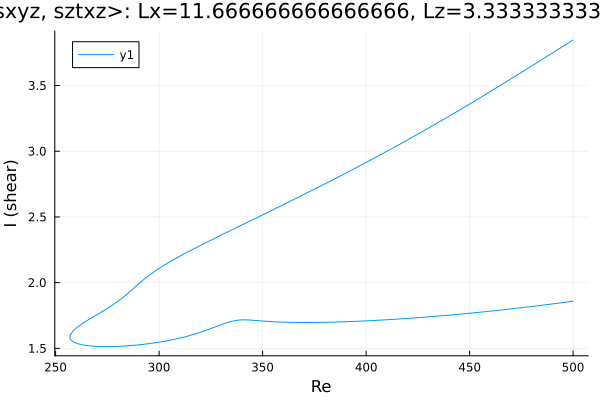

Data behind this chart, as committed beside it:
Re, shear
500.0, 1.859
498.8, 1.856
497.4, 1.853
496, 1.851
494.6, 1.848
493.2, 1.845
491.8, 1.842
490.4, 1.839
488.9, 1.836
487.5, 1.833
486.1, 1.83
484.7, 1.828
483.3, 1.825
481.9, 1.822
480.5, 1.82
479, 1.817
477.6, 1.814
476.2, 1.812
474.8, 1.809
473.4, 1.806
472, 1.804
470.6, 1.801
469.1, 1.799
467.7, 1.796
466.3, 1.794
464.9, 1.791
463.5, 1.789
462.1, 1.787
460.7, 1.784
459.2, 1.782
457.8, 1.78
456.4, 1.777
455, 1.775
453.6, 1.773
452.2, 1.771
450.8, 1.769
449.3, 1.766
447.9, 1.764
446.5, 1.762
445.1, 1.76
444.1, 1.759
442.7, 1.757
441.3, 1.755
439.9, 1.753
438.5, 1.751
437, 1.749
435.6, 1.747
434.2, 1.745
432.8, 1.743
431.4, 1.741
430, 1.74
428.6, 1.738
427.1, 1.736
425.7, 1.735
424.3, 1.733
422.9, 1.731
421.5, 1.73
420.1, 1.728
418.7, 1.727
417.2, 1.725
... 358 more rows
